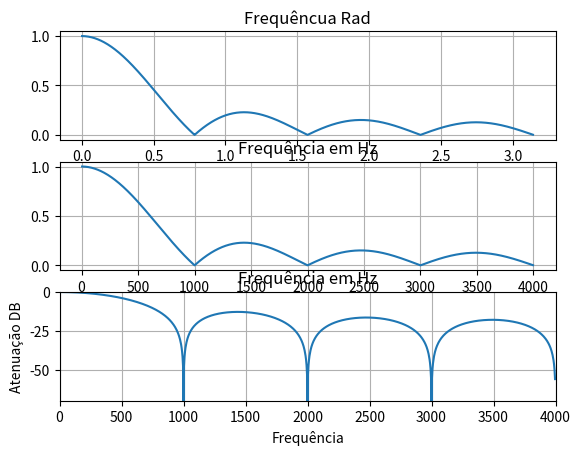
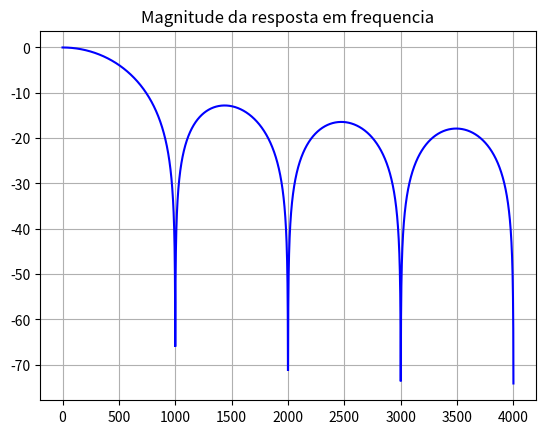

Reproduce these figures in Python, in order.
from scipy.signal import freqz
import scipy.signal as signal
import numpy as np
from numpy import pi, sin, log10, zeros
from matplotlib.pyplot import plot, subplot, xlabel, ylabel, title, grid, axis, figure, show


# Variaveis
passo = pi / 1000
w = np.arange(0, pi, passo)
L = 8
Fs = 8000

num = sin(w * L / 2)
den = sin(w / 2)

temp = num/den

# Rad
X = (1 / L) * (abs(temp))

subplot(3, 1, 1)
plot(w, X)
xlabel('Frquência')
title('Frequêncua Rad')
grid()


# Hz
F_Hz = (w / pi) * (Fs / 2)
subplot(3, 1, 2)
plot(F_Hz, X)
xlabel('Frequência')
title('Frequência em Hz')
grid()


# Db
X_Db = 20 * log10(X)
subplot(3, 1, 3)
plot(F_Hz, X_Db)
ylabel('Atenuação DB')
xlabel('Frequência')
title('Frequência em Hz')
grid()

axis([0, 4000, -70, 0])

figure(2)

# Usando freqz para obter a resposta em frequencia
# num = [.25 .25 .25 .25];
num_ = zeros((1, L), dtype='float64')
num_[0, :] = 1 / L

den_ = float(1)

[w, h] = freqz(num_.T, den_, worN=Fs, fs=Fs)

plot(w, 20 * log10(abs(h)), 'b')

title('Magnitude da resposta em frequencia')
grid()

show()

